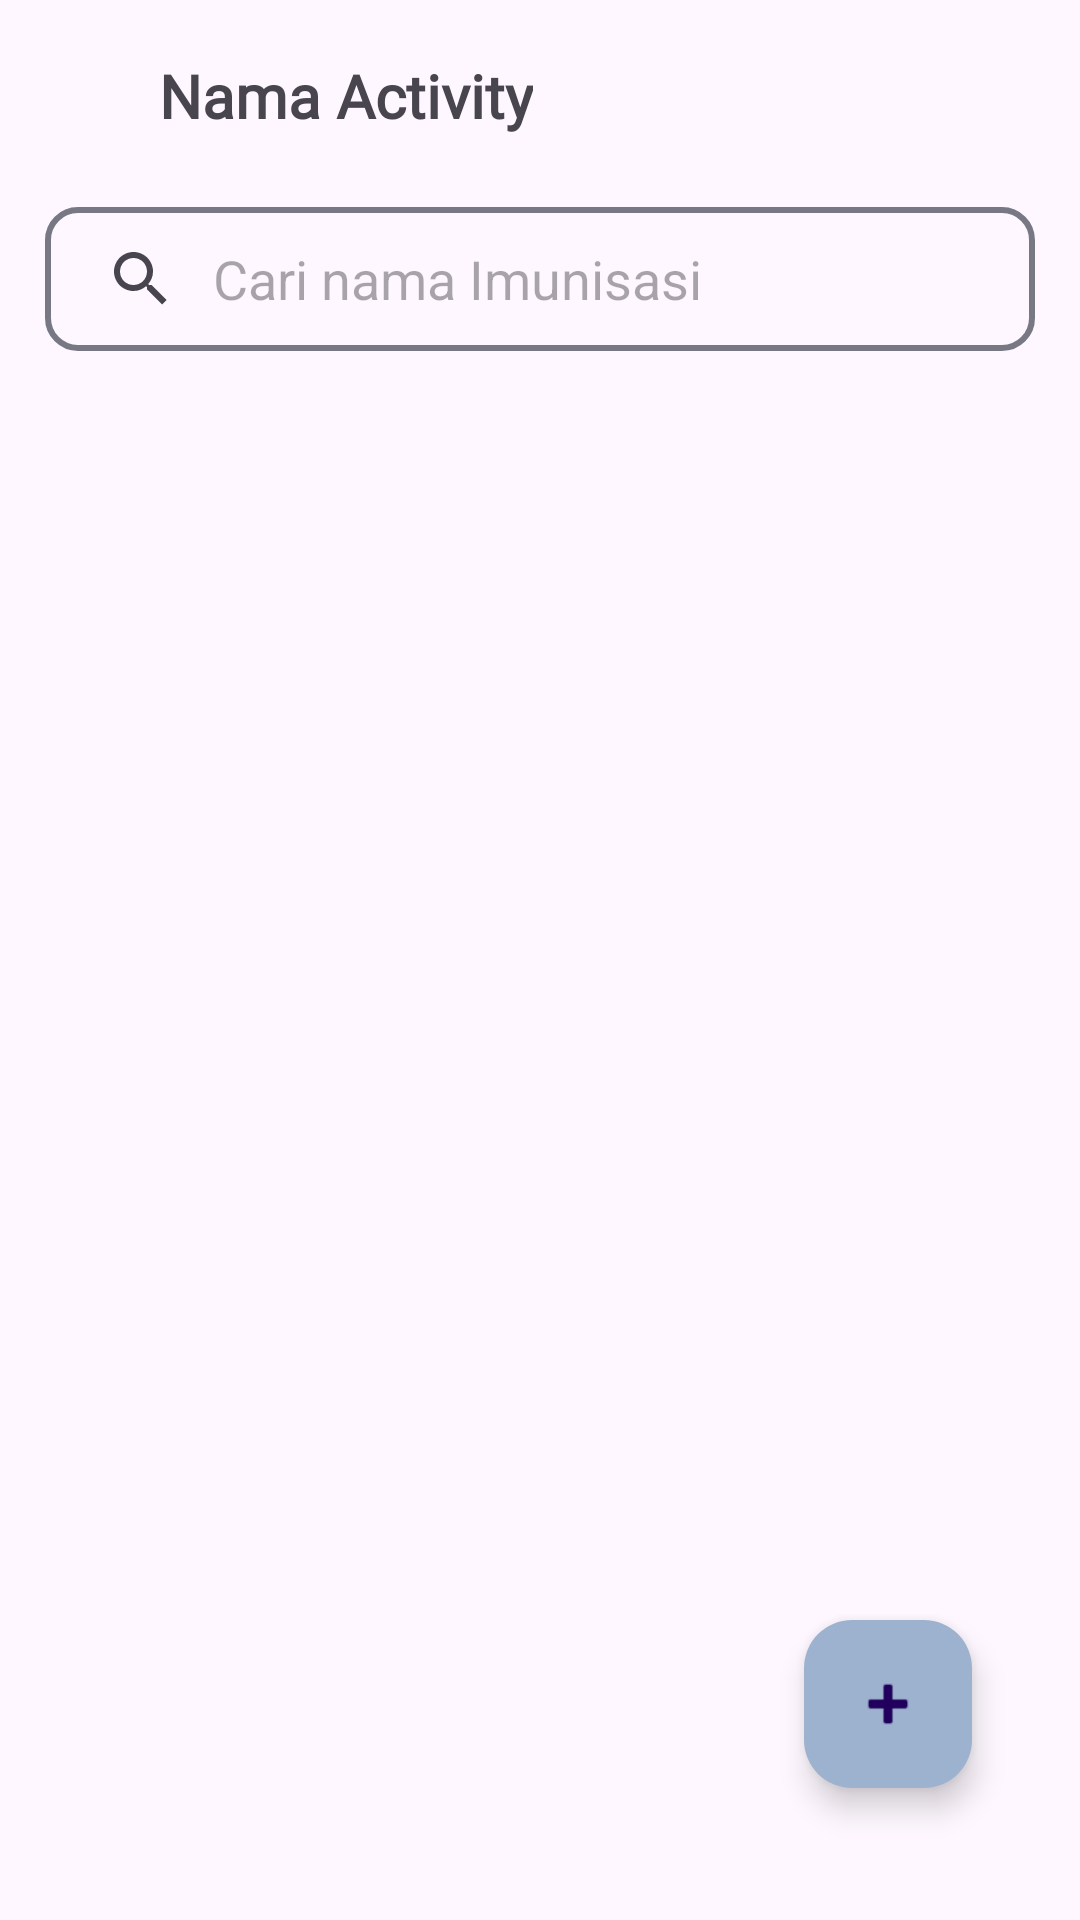

Reconstruct the res/layout file that produces this screen, plus the resources it refers to.
<!-- AndroidManifest.xml: application theme Theme.ImunisasiKu -->
<!-- res/layout/activity_kelola_imunisasi.xml -->
<?xml version="1.0" encoding="utf-8"?>
<androidx.constraintlayout.widget.ConstraintLayout xmlns:android="http://schemas.android.com/apk/res/android"
    xmlns:app="http://schemas.android.com/apk/res-auto"
    xmlns:tools="http://schemas.android.com/tools"
    android:layout_width="match_parent"
    android:layout_height="match_parent"
    tools:context=".admin.ui.kelolaImunisasi.KelolaImunisasi">

    <include
        android:id="@+id/include"
        layout="@layout/toolbar" />

    <androidx.appcompat.widget.SearchView
        android:id="@+id/searchView"
        style="@style/SearchViewStyle"
        android:layout_width="match_parent"
        android:layout_height="wrap_content"
        android:layout_marginHorizontal="15dp"
        android:layout_marginTop="5dp"
        android:background="@drawable/bg_outline_grey"
        android:clickable="true"
        android:focusable="true"
        app:closeIcon="@drawable/vector_baseline_close"
        app:layout_constraintEnd_toEndOf="parent"
        app:layout_constraintStart_toStartOf="parent"
        app:layout_constraintTop_toBottomOf="@+id/include"
        app:iconifiedByDefault="false"
        app:queryHint="Cari nama Imunisasi"
        app:queryBackground="@android:color/transparent"/>

    <androidx.recyclerview.widget.RecyclerView
        android:id="@+id/rv_Imunisasi"
        android:layout_width="0dp"
        android:layout_height="0dp"
        android:layout_marginHorizontal="10dp"
        android:layout_marginTop="15dp"
        app:layout_constraintBottom_toBottomOf="parent"
        app:layout_constraintEnd_toEndOf="parent"
        app:layout_constraintStart_toStartOf="parent"
        app:layout_constraintTop_toBottomOf="@+id/searchView"
        tools:listitem="@layout/item_jenis_imunisasi"
        />

    <com.google.android.material.floatingactionbutton.FloatingActionButton
        android:id="@+id/fab_tambahImunisasi"
        android:layout_width="wrap_content"
        android:layout_height="56dp"
        android:layout_marginEnd="36dp"
        android:layout_marginBottom="44dp"
        android:clickable="true"
        android:src="@android:drawable/ic_input_add"
        android:tint="@color/white"
        app:backgroundTint="#9DB2CE"
        app:layout_constraintBottom_toBottomOf="parent"
        app:layout_constraintEnd_toEndOf="parent"
        app:rippleColor="@color/white" />

    <ProgressBar
        android:id="@+id/progress_bar"
        android:layout_width="24dp"
        android:layout_height="24dp"
        android:indeterminate="true"
        android:indeterminateTint="@color/black"
        android:visibility="gone"
        app:layout_constraintBottom_toBottomOf="parent"
        app:layout_constraintEnd_toEndOf="parent"
        app:layout_constraintStart_toStartOf="parent"
        app:layout_constraintTop_toTopOf="@+id/include" />

</androidx.constraintlayout.widget.ConstraintLayout>
<!-- res/layout/toolbar.xml (included above) -->
<?xml version="1.0" encoding="utf-8"?>
<Toolbar xmlns:android="http://schemas.android.com/apk/res/android"
    android:id="@+id/toolbar"
    android:layout_width="match_parent"
    android:layout_height="?actionBarSize"
    android:elevation="3dp"
    android:gravity="center_horizontal">

    <ImageButton
        android:id="@+id/btn_back"
        android:layout_width="wrap_content"
        android:layout_height="wrap_content"
        android:backgroundTint="#00FFFFFF"
        android:paddingStart="15dp"
        android:paddingEnd="8dp"
        android:src="@drawable/vector_back" />

    <TextView
        android:id="@+id/tv_toolbar"
        android:layout_width="wrap_content"
        android:layout_height="wrap_content"
        android:layout_marginStart="30dp"
        android:fontFamily="@font/poppins_medium"
        android:text="Nama Activity"
        android:textAlignment="center"
        android:textSize="20sp"
        android:textStyle="bold" />

</Toolbar>
<!-- res/layout/item_jenis_imunisasi.xml (included above) -->
<?xml version="1.0" encoding="utf-8"?>
<RelativeLayout xmlns:android="http://schemas.android.com/apk/res/android"
    xmlns:card_view="http://schemas.android.com/apk/res-auto"
    xmlns:tools="http://schemas.android.com/tools"
    android:layout_width="match_parent"
    android:layout_height="wrap_content">

    <androidx.cardview.widget.CardView
        android:id="@+id/item_jenis_imunisasi"
        android:layout_width="match_parent"
        android:layout_height="wrap_content"
        android:layout_gravity="center"
        android:layout_marginStart="10dp"
        android:layout_marginTop="5dp"
        android:layout_marginEnd="10dp"
        android:layout_marginBottom="5dp"
        card_view:cardCornerRadius="20dp">

        <RelativeLayout
            android:layout_width="match_parent"
            android:layout_height="match_parent"
            android:layout_marginHorizontal="20dp"
            android:layout_marginVertical="20dp">

            <TextView
                android:id="@+id/textView2"
                android:layout_width="match_parent"
                android:layout_height="wrap_content"
                android:fontFamily="@font/pregular"
                android:text="Nama Imunisasi"
                android:textColor="#787885"
                android:textSize="12sp"
                android:textStyle="bold" />

            <TextView
                android:id="@+id/tv_namaImunisasi"
                android:layout_width="match_parent"
                android:layout_height="wrap_content"
                android:layout_below="@+id/textView2"
                android:fontFamily="@font/poppins_medium"
                android:text="BCG 1"
                android:textStyle="bold" />

            <TextView
                android:id="@+id/textView4"
                android:layout_width="match_parent"
                android:layout_height="wrap_content"
                android:layout_below="@+id/tv_namaImunisasi"
                android:layout_marginTop="8dp"
                android:fontFamily="@font/pregular"
                android:text="Untuk Usia"
                android:textColor="#787885"
                android:textSize="12sp"
                android:textStyle="bold" />

            <TextView
                android:id="@+id/tv_usiaImunisasi"
                android:layout_width="match_parent"
                android:layout_height="wrap_content"
                android:layout_below="@+id/textView4"
                android:fontFamily="@font/poppins_medium"
                android:text="5 Bulan"
                android:textStyle="bold" />

            <Button
                android:id="@+id/btn_edit"
                android:layout_width="88dp"
                android:layout_height="wrap_content"
                android:layout_below="@+id/tv_usiaImunisasi"
                android:layout_alignParentEnd="true"
                android:layout_marginTop="1dp"
                android:layout_marginEnd="56dp"
                android:backgroundTint="#00FFFFFF"
                android:fontFamily="@font/poppins_medium"
                android:text="Edit"
                android:textColor="#1D2089"
                card_view:strokeColor="#1D2089"
                card_view:strokeWidth="2dp" />

            <ImageButton
                android:id="@+id/btn_del"
                android:layout_width="46dp"
                android:layout_height="52dp"
                android:layout_below="@+id/tv_usiaImunisasi"
                android:layout_marginStart="5dp"
                android:layout_marginTop="0dp"
                android:layout_marginEnd="-141dp"
                android:layout_toStartOf="@+id/btn_edit"
                android:backgroundTint="#03FAF9F9"
                android:outlineProvider="bounds"
                android:scaleType="fitCenter"
                android:src="@drawable/vector_trash" />
        </RelativeLayout>
    </androidx.cardview.widget.CardView>

</RelativeLayout>
<!-- resources referenced by this layout -->
<resources>
  <color name="black">#FF000000</color>
  <color name="white">#FFFFFFFF</color>
  <!-- drawable bg_outline_grey (drawable) -->
  <?xml version="1.0" encoding="utf-8"?>
  <shape xmlns:android="http://schemas.android.com/apk/res/android">
   <size android:width="70dp" android:height="35dp"/>
   <stroke android:color="#787885" android:width="2dp"/>
   <corners android:radius="10dp"/>
  </shape>
  <!-- drawable vector_trash: png bitmap (drawable, 2490 bytes) -->
  <style name="SearchViewStyle" parent="Widget.AppCompat.SearchView">
          <item name="queryBackground">@android:color/transparent</item>
          <item name="iconifiedByDefault">false</item>
          <item name="android:textSize">14sp</item>
          <item name="android:textColorHint">#D1D1D1</item>
          <item name="android:background">@drawable/bg_outline_grey</item>
      </style>
  <style name="Theme.ImunisasiKu" parent="Base.Theme.ImunisasiKu" />
  <style name="Base.Theme.ImunisasiKu" parent="Theme.Material3.DayNight.NoActionBar">
          
          <item name="colorPrimary">@color/pink</item>
          <item name="android:statusBarColor">@color/black30</item>
      </style>
  <color name="pink">#E4007F</color>
  <color name="black30">#4D000000</color>
</resources>
